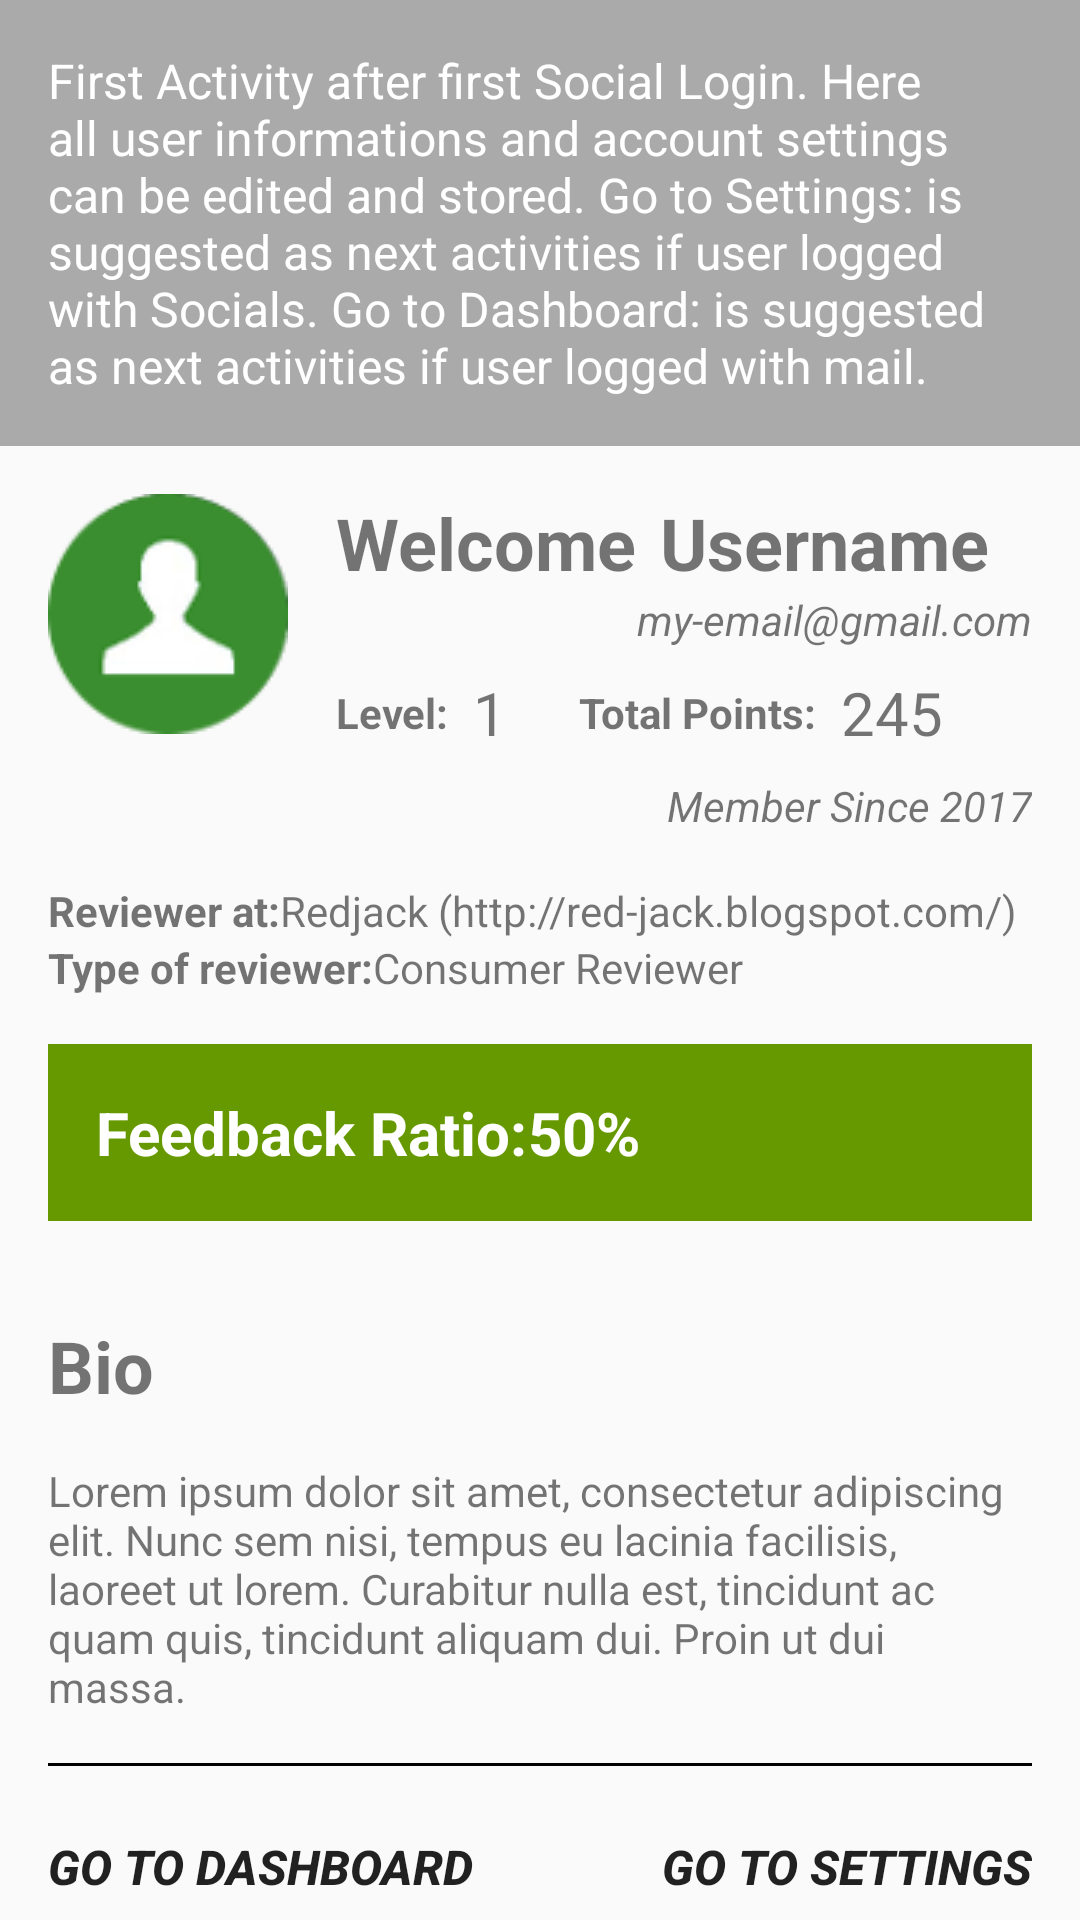

Write the Android layout XML for this screen, with the resource values it uses.
<!-- AndroidManifest.xml: application theme AppTheme -->
<!-- res/layout/activity_profile.xml -->
<?xml version="1.0" encoding="utf-8"?>
<LinearLayout xmlns:android="http://schemas.android.com/apk/res/android"
    android:layout_width="match_parent"
    android:layout_height="match_parent"
    android:orientation="vertical">

    <TextView
        android:layout_width="match_parent"
        android:layout_height="wrap_content"
        android:background="@android:color/darker_gray"
        android:padding="@dimen/padding_margin_1"
        android:text="@string/profile_text_view_explaination"
        android:textColor="@android:color/white"
        android:textSize="@dimen/font_16" />

    <RelativeLayout
        android:layout_width="match_parent"
        android:layout_height="wrap_content"
        android:orientation="horizontal"
        android:padding="@dimen/padding_margin_1">

        <ImageView
            android:id="@+id/user_image"
            android:layout_width="wrap_content"
            android:layout_height="wrap_content"
            android:contentDescription="@string/user_image"
            android:src="@drawable/user" />

        <LinearLayout
            android:id="@+id/welcome"
            android:layout_width="match_parent"
            android:layout_height="wrap_content"
            android:layout_alignParentTop="true"
            android:layout_toEndOf="@id/user_image"
            android:layout_toRightOf="@id/user_image"
            android:orientation="horizontal">

            <TextView
                android:layout_width="wrap_content"
                android:layout_height="wrap_content"
                android:layout_marginLeft="@dimen/padding_margin_1"
                android:layout_marginStart="@dimen/padding_margin_1"
                android:text="@string/welcome"
                android:textSize="@dimen/font_24"
                android:textStyle="bold" />

            <TextView
                android:id="@+id/profile_username"
                android:layout_width="wrap_content"
                android:layout_height="wrap_content"
                android:layout_marginLeft="@dimen/padding_margin_2"
                android:layout_marginStart="@dimen/padding_margin_2"
                android:text="@string/username"
                android:textSize="@dimen/font_24"
                android:textStyle="bold" />

        </LinearLayout>

        <TextView
            android:id="@+id/profile_mail"
            android:layout_width="wrap_content"
            android:layout_height="wrap_content"
            android:layout_alignParentEnd="true"
            android:layout_alignParentRight="true"
            android:layout_below="@id/welcome"
            android:layout_gravity="end"
            android:layout_marginLeft="@dimen/padding_margin_1"
            android:layout_marginStart="@dimen/padding_margin_1"
            android:layout_toEndOf="@id/user_image"
            android:layout_toRightOf="@id/user_image"
            android:text="@string/email_address"
            android:textAlignment="viewEnd"
            android:textStyle="italic" />

        <LinearLayout
            android:id="@+id/linearLayout"
            android:layout_width="wrap_content"
            android:layout_height="wrap_content"
            android:layout_below="@+id/profile_mail"
            android:layout_toEndOf="@+id/user_image"
            android:layout_toRightOf="@+id/user_image"
            android:orientation="horizontal"
            android:padding="@dimen/padding_margin_2">


            <TextView
                android:layout_width="wrap_content"
                android:layout_height="wrap_content"
                android:layout_gravity="center_vertical"
                android:layout_marginLeft="@dimen/padding_margin_2"
                android:layout_marginStart="@dimen/padding_margin_2"
                android:text="@string/level"
                android:textStyle="bold" />

            <TextView
                android:id="@+id/level_view"
                android:layout_width="wrap_content"
                android:layout_height="wrap_content"
                android:layout_gravity="center_vertical"
                android:layout_marginLeft="@dimen/padding_margin_2"
                android:layout_marginStart="@dimen/padding_margin_2"
                android:text="@string/level_number"
                android:textSize="@dimen/font_20" />

        </LinearLayout>

        <LinearLayout
            android:layout_width="wrap_content"
            android:layout_height="wrap_content"
            android:layout_alignParentEnd="true"
            android:layout_alignParentRight="true"
            android:layout_below="@+id/profile_mail"
            android:layout_toEndOf="@+id/linearLayout"
            android:layout_toRightOf="@+id/linearLayout"
            android:orientation="horizontal"
            android:padding="@dimen/padding_margin_2">

            <TextView
                android:id="@+id/textView"
                android:layout_width="wrap_content"
                android:layout_height="wrap_content"
                android:layout_gravity="center_vertical"
                android:layout_marginLeft="@dimen/padding_margin_2"
                android:layout_marginStart="@dimen/padding_margin_2"
                android:text="@string/total_points"
                android:textStyle="bold" />

            <TextView
                android:id="@+id/point_view"
                android:layout_width="match_parent"
                android:layout_height="wrap_content"
                android:layout_gravity="center_vertical"
                android:layout_marginLeft="@dimen/padding_margin_2"
                android:layout_marginStart="@dimen/padding_margin_2"
                android:text="@string/points_number"
                android:textSize="@dimen/font_20" />

        </LinearLayout>

        <TextView
            android:id="@+id/textView2"
            android:layout_width="wrap_content"
            android:layout_height="wrap_content"
            android:layout_alignParentEnd="true"
            android:layout_alignParentRight="true"
            android:layout_below="@id/linearLayout"
            android:layout_gravity="end"
            android:layout_marginLeft="@dimen/padding_margin_2"
            android:layout_marginStart="@dimen/padding_margin_2"
            android:drawableLeft="@drawable/flag_it"
            android:drawablePadding="@dimen/padding_margin_2"
            android:drawableStart="@drawable/flag_it"
            android:text="@string/member_since_2017"
            android:textStyle="italic" />
    </RelativeLayout>

    <LinearLayout
        android:layout_width="match_parent"
        android:layout_height="wrap_content"
        android:orientation="horizontal">

        <TextView
            android:layout_width="wrap_content"
            android:layout_height="wrap_content"
            android:layout_marginLeft="@dimen/padding_margin_1"
            android:layout_marginStart="@dimen/padding_margin_1"
            android:text="@string/reviewer_at"
            android:textStyle="bold" />

        <TextView
            android:layout_width="wrap_content"
            android:layout_height="wrap_content"
            android:text="@string/reviewer_where" />

    </LinearLayout>

    <LinearLayout
        android:layout_width="match_parent"
        android:layout_height="wrap_content"
        android:orientation="horizontal">

        <TextView
            android:layout_width="wrap_content"
            android:layout_height="wrap_content"
            android:layout_marginLeft="@dimen/padding_margin_1"
            android:layout_marginStart="@dimen/padding_margin_1"
            android:text="@string/type_of_reviewer"
            android:textStyle="bold" />

        <TextView
            android:layout_width="wrap_content"
            android:layout_height="wrap_content"
            android:text="@string/reviewer_type" />

    </LinearLayout>

    <LinearLayout
        android:layout_width="match_parent"
        android:layout_height="wrap_content"
        android:layout_margin="@dimen/padding_margin_1"
        android:background="@android:color/holo_green_dark"
        android:orientation="horizontal"
        android:padding="@dimen/padding_margin_1">

        <TextView
            android:layout_width="wrap_content"
            android:layout_height="wrap_content"
            android:text="@string/feedback_ratio"
            android:textColor="@android:color/white"
            android:textSize="@dimen/font_20"
            android:textStyle="bold" />

        <TextView
            android:id="@+id/ratio"
            android:layout_width="wrap_content"
            android:layout_height="wrap_content"
            android:text="@string/ratio_feedback"
            android:textColor="@android:color/white"
            android:textSize="@dimen/font_20"
            android:textStyle="bold" />

    </LinearLayout>

    <TextView
        android:id="@+id/profile_bio_title"
        android:layout_width="match_parent"
        android:layout_height="wrap_content"
        android:padding="@dimen/padding_margin_1"
        android:text="@string/bio"
        android:textSize="@dimen/font_24"
        android:textStyle="bold" />

    <TextView
        android:id="@+id/profile_bio_text"
        android:layout_width="match_parent"
        android:layout_height="wrap_content"
        android:paddingLeft="@dimen/padding_margin_1"
        android:paddingRight="@dimen/padding_margin_1"
        android:text="@string/bio_text" />

    <View
        android:layout_width="match_parent"
        android:layout_height="1dp"
        android:layout_margin="@dimen/padding_margin_1"
        android:background="@android:color/black" />

    <LinearLayout
        android:layout_width="match_parent"
        android:layout_height="wrap_content"
        android:orientation="horizontal"
        android:paddingLeft="@dimen/padding_margin_1"
        android:paddingRight="@dimen/padding_margin_1">

        <Button
            android:id="@+id/go_dashboard"
            android:layout_width="0dp"
            android:layout_height="wrap_content"
            android:layout_gravity="start"
            android:layout_weight="1"
            android:background="@android:color/transparent"
            android:text="@string/go_to_dashboard"
            android:textAlignment="textStart"
            android:textSize="@dimen/font_16"
            android:textStyle="bold|italic" />

        <Button
            android:id="@+id/settings"
            android:layout_width="0dp"
            android:layout_height="wrap_content"
            android:layout_gravity="end"
            android:layout_weight="1"
            android:background="@android:color/transparent"
            android:text="@string/go_to_settings"
            android:textAlignment="textEnd"
            android:textSize="@dimen/font_16"
            android:textStyle="bold|italic" />

    </LinearLayout>

</LinearLayout>
<!-- resources referenced by this layout -->
<resources>
  <dimen name="font_16">16sp</dimen>
  <dimen name="font_20">20sp</dimen>
  <dimen name="font_24">24sp</dimen>
  <dimen name="padding_margin_1">16dp</dimen>
  <dimen name="padding_margin_2">8dp</dimen>
  <!-- drawable user: png bitmap (drawable, 4587 bytes) -->
  <string name="bio">Bio</string>
  <string name="bio_text">Lorem ipsum dolor sit amet, consectetur adipiscing elit. Nunc sem nisi, tempus eu lacinia facilisis, laoreet ut lorem. Curabitur nulla est, tincidunt ac quam quis, tincidunt aliquam dui. Proin ut dui massa.</string>
  <string name="email_address">my-email@gmail.com</string>
  <string name="feedback_ratio">Feedback Ratio:</string>
  <string name="go_to_dashboard">Go to Dashboard</string>
  <string name="go_to_settings">Go to SETTINGS</string>
  <string name="level">Level:</string>
  <string name="level_number">1</string>
  <string name="member_since_2017">Member Since 2017</string>
  <string name="points_number">245</string>
  <string name="profile_text_view_explaination">First Activity after first Social Login. Here all user informations and account settings can be edited and stored. Go to Settings: is suggested as next activities if user logged with Socials. Go to Dashboard: is suggested as next activities if user logged with mail.</string>
  <string name="ratio_feedback">50%</string>
  <string name="reviewer_at">Reviewer at:</string>
  <string name="reviewer_type">Consumer Reviewer</string>
  <string name="reviewer_where">Redjack (http://red-jack.blogspot.com/)</string>
  <string name="total_points">Total Points:</string>
  <string name="type_of_reviewer">Type of reviewer:</string>
  <string name="user_image">user image</string>
  <string name="username">Username</string>
  <string name="welcome">Welcome</string>
  <style name="AppTheme" parent="Theme.AppCompat.Light.DarkActionBar">
          
          <item name="colorPrimary">@color/colorPrimary</item>
          <item name="colorPrimaryDark">@color/colorPrimaryDark</item>
          <item name="colorAccent">@color/colorAccent</item>
      </style>
  <color name="colorPrimary">#212121</color>
  <color name="colorPrimaryDark">#000000</color>
  <color name="colorAccent">#d32f2f</color>
</resources>
